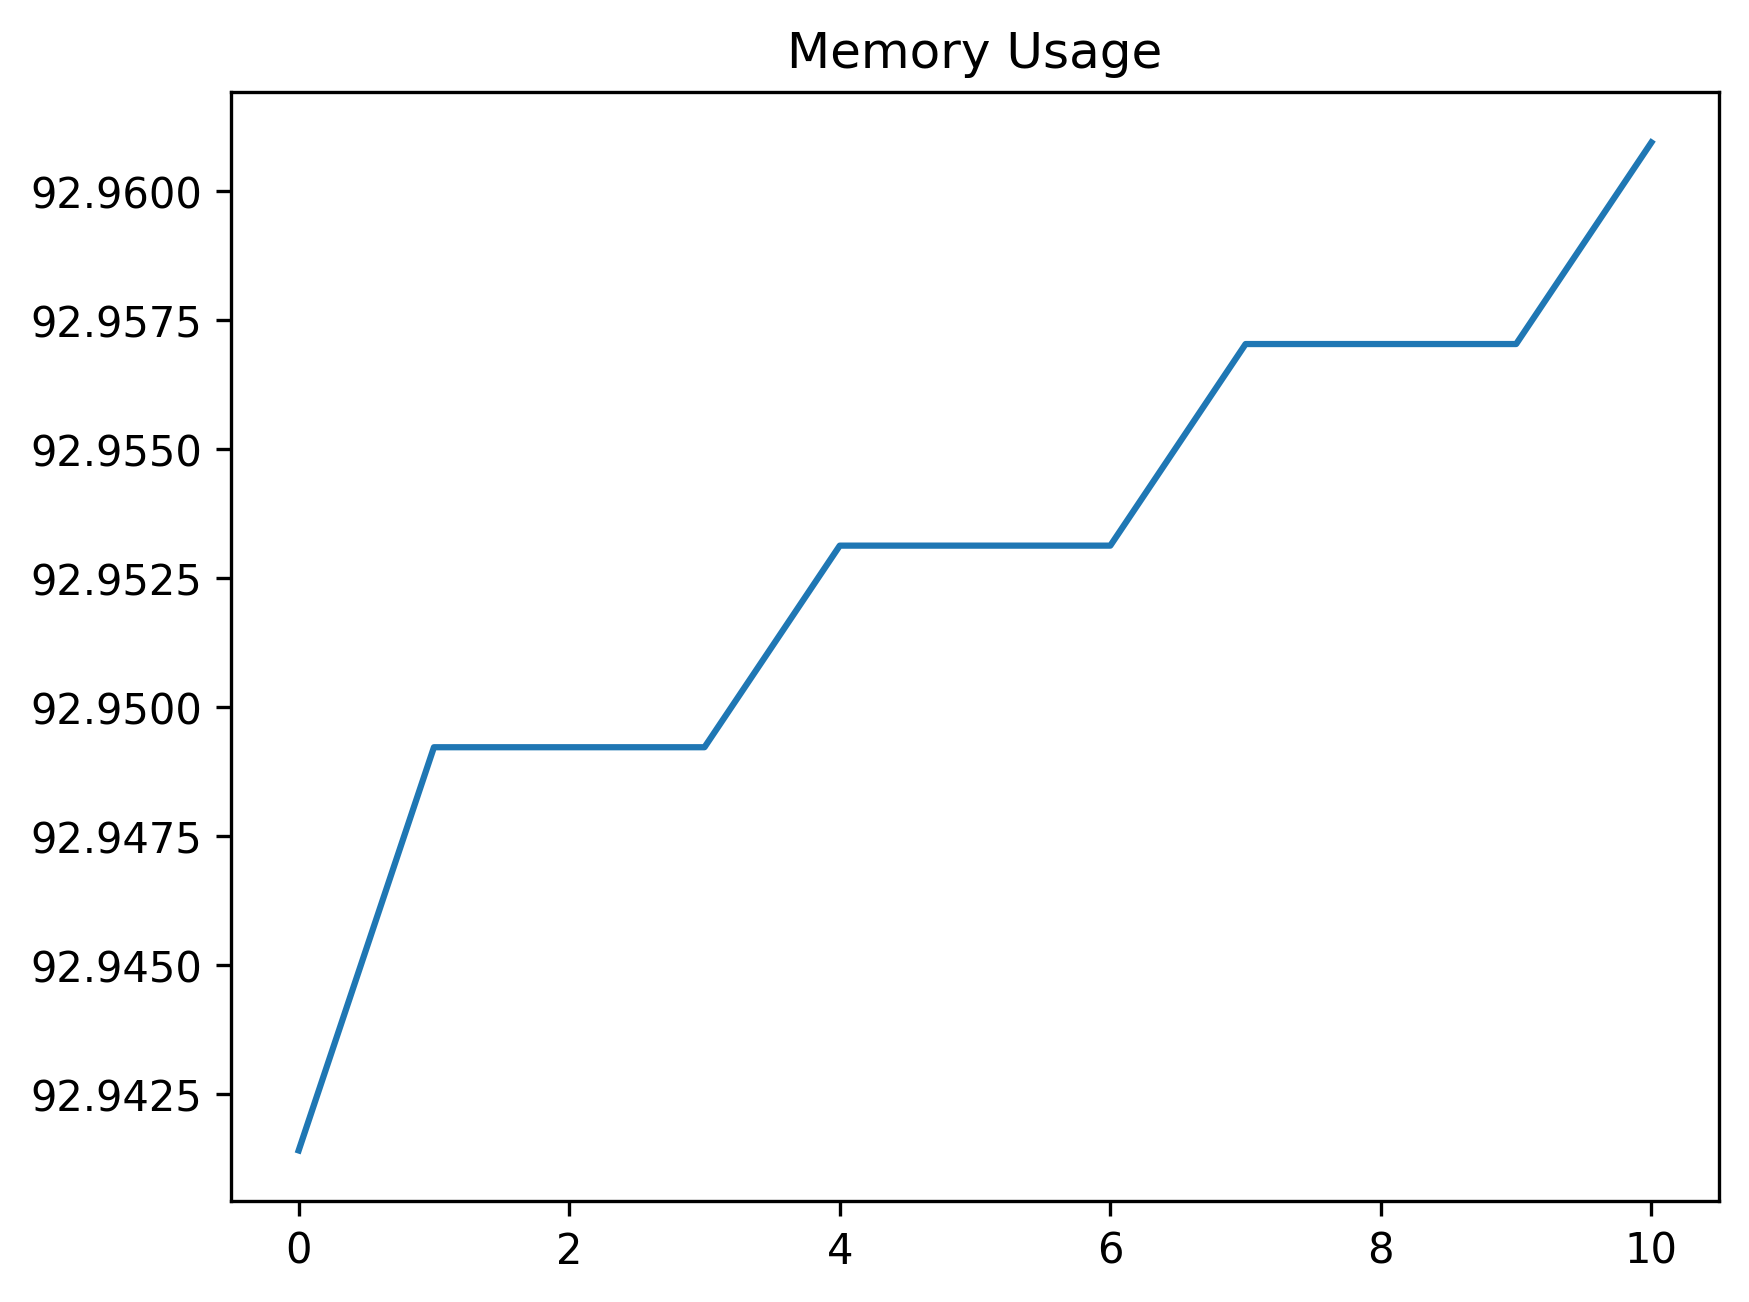

Data behind this chart, as committed beside it:
date_time, name, memory
2024-02-02 14:57:18.888685, start, 92.94
2024-02-02 14:57:19.353712, click_development_azure_account_button, 92.95
2024-02-02 14:57:19.884992, wait_for_login_tab_to_open_two_items, 92.95
2024-02-02 14:57:19.884992, swap_to_new_tab, 92.95
2024-02-02 14:57:22.615137, wait_for_user_name, 92.95
2024-02-02 14:57:23.244373, fill_in_user_name, 92.95
2024-02-02 14:57:23.892722, for_password_element, 92.95
2024-02-02 14:57:24.891765, fill_in_password, 92.96
2024-02-02 14:57:25.925026, stay_signed_in, 92.96
2024-02-02 14:57:25.947064, switch_to_default, 92.96
2024-02-02 14:57:29.415463, wait_for_main, 92.96
